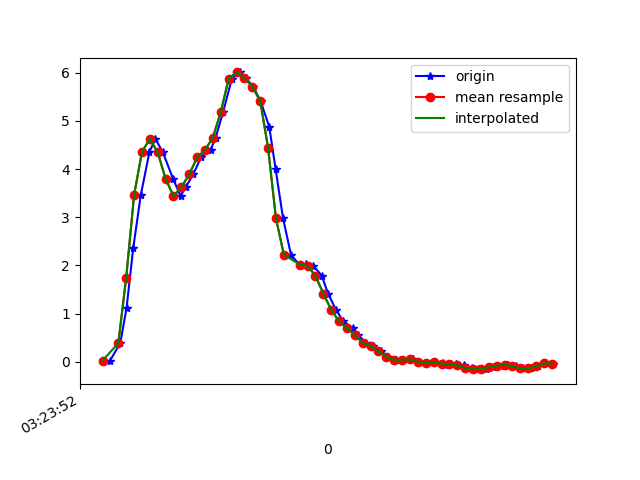

The file beside this chart, header and first rows:
1618543432539, 1239108717400766, 0.020239301, 0.06666207, 0.0245316
1618543432565, 1239108736455710, 0.3868, -0.07384, 0.1039
1618543432581, 1239108755510654, 1.119, 0.1925, 0.1137
1618543432598, 1239108774540782, 2.37, 0.267, 0.231
1618543432617, 1239108793595726, 3.459, 0.3489, 0.2273
1618543432639, 1239108812542574, 4.356, 0.5492, 0.231
1618543432654, 1239108831589598, 4.629, 0.3904, 0.1528
1618543432673, 1239108850636606, 4.349, 0.6433, 0.03675
1618543432699, 1239108869658846, 3.797, 0.06422, 0.04652
1618543432718, 1239108888705854, 3.441, 0.3477, 0.03308
1618543432731, 1239108907752894, 3.626, 0.2194, 0.1003
1618543432750, 1239108926741918, 3.889, 0.4026, -0.02434
1618543432770, 1239108945785182, 4.246, 0.6959, -0.02678
1618543432794, 1239108964803646, 4.396, 0.2426, -0.04511
1618543432807, 1239108983846910, 4.655, 0.6421, -0.1331
1618543432826, 1239109002890142, 5.188, 0.4686, -0.04633
1618543432848, 1239109021893694, 5.877, 0.7386, -0.1734
1618543432869, 1239109040910110, 6.008, 0.7081, -0.1771
1618543432883, 1239109059951294, 5.893, 0.5798, -0.2614
1618543432902, 1239109078992446, 5.715, 0.5382, -0.3738
1618543432921, 1239109098033630, 5.412, 0.5883, -0.3811
1618543432943, 1239109117024158, 4.878, 0.6885, -0.4019
1618543432959, 1239109136064222, 4.006, 0.6751, -0.375
1618543432978, 1239109155104286, 2.976, 0.6128, -0.3212
1618543432998, 1239109174119518, 2.224, 0.5101, -0.3053
1618543433020, 1239109193159518, 2.006, 0.4943, -0.2552
1618543433035, 1239109212190430, 2.031, 0.4857, -0.1771
1618543433055, 1239109231230174, 1.99, 0.4466, -0.1038
1618543433076, 1239109250245086, 1.788, 0.3904, -0.05977
1618543433092, 1239109269284766, 1.415, 0.3501, -0.039
1618543433112, 1239109288324510, 1.083, 0.322, -0.05488
1618543433131, 1239109307339358, 0.8364, 0.2829, -0.08054
1618543433155, 1239109326359326, 0.6995, 0.2487, -0.08298
1618543433169, 1239109345398366, 0.5578, 0.2169, -0.07199
1618543433188, 1239109364412638, 0.3855, 0.1937, -0.0842
1618543433207, 1239109383451678, 0.3281, 0.2194, -0.127
1618543433227, 1239109402490718, 0.2157, 0.2218, -0.1428
1618543433245, 1239109421520350, 0.1021, 0.1485, -0.1111
1618543433264, 1239109440534366, 0.0349, 0.09598, -0.08176
1618543433283, 1239109459573150, 0.03979, 0.05567, -0.05488
1618543433308, 1239109478611934, 0.04712, 0.03123, -0.04022
1618543433321, 1239109497625886, -0.001752, -0.01886, -0.002346
1618543433340, 1239109516661150, -0.02741, -0.04818, 0.01109
1618543433360, 1239109535699806, -0.004195, -0.06284, 0.02331
1618543433384, 1239109554713694, -0.02374, -0.06284, 0.0172
1618543433397, 1239109573752414, -0.06039, -0.07262, 0.01476
1618543433416, 1239109592791070, -0.05551, -0.06895, 0.01842
1618543433436, 1239109611829790, -0.07872, -0.07628, 0.02331
1618543433458, 1239109630861406, -0.1325, -0.07995, 0.02087
1618543433473, 1239109649875166, -0.1557, -0.07872, 0.0172
1618543433492, 1239109668913758, -0.1447, -0.07262, 0.01354
1618543433511, 1239109687952222, -0.1166, -0.07139, 0.02575
1618543433538, 1239109706965982, -0.08116, -0.07262, 0.03064
1618543433549, 1239109725993822, -0.06406, -0.05918, 0.03186
1618543433568, 1239109745032030, -0.09705, -0.0604, 0.02209
1618543433587, 1239109764070366, -0.1398, -0.0604, 0.01598
1618543433608, 1239109783083742, -0.1398, -0.05307, 0.01598
1618543433625, 1239109802122078, -0.09216, -0.0323, 0.008649
1618543433646, 1239109821155550, -0.03474, -0.01031, 9.7E-5
1618543433664, 1239109840168926, -0.03963, -0.01275, -0.002346
